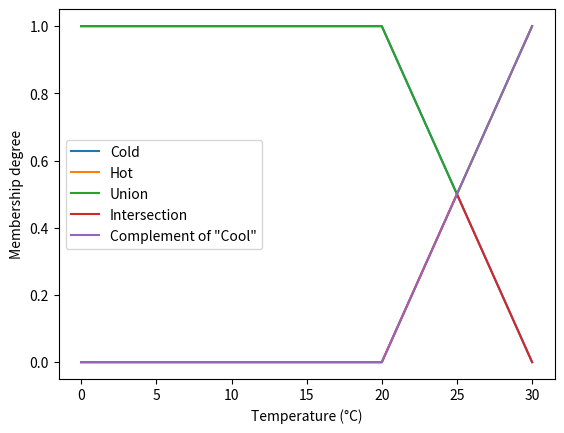

Generate this figure with matplotlib:
import matplotlib.pyplot as plt
import numpy as np


def line_eq(point1, point2):
    (x1, y1), (x2, y2) = point1, point2
    if x2 - x1 == 0:
        return None, None
    slope = (y2 - y1) / (x2 - x1)
    intercept = y1 - slope * x1
    return slope, intercept


def Cold_membership():
    def mf(temp):
        if temp <= 20:
            return 1
        elif temp >= 30:
            return 0
        else:
            slope, intercept = line_eq((20, 1), (30, 0))
            return slope * temp + intercept

    return mf


def Hot_membership():
    def mf(temp):
        if temp <= 20:
            return 0
        elif temp >= 30:
            return 1
        else:
            slope, intercept = line_eq((20, 0), (30, 1))
            return slope * temp + intercept

    return mf


if __name__ == "__main__":
    cold = Cold_membership()
    hot = Hot_membership()
    x = np.linspace(0, 30, 1000)
    y_cool = [cold(t) for t in x]
    y_hot = [hot(t) for t in x]
    y_union = np.maximum(y_cool, y_hot)
    y_intersection = np.minimum(y_cool, y_hot)
    y_complement = [1 - y for y in y_cool]

    plt.plot(x, y_cool, label="Cold")
    plt.plot(x, y_hot, label="Hot")
    plt.legend()
    plt.show()

    plt.plot(x, y_union, label='Union')
    plt.plot(x, y_intersection, label='Intersection')
    plt.plot(x, y_complement, label='Complement of "Cool"')

    plt.xlabel('Temperature (°C)')
    plt.ylabel('Membership degree')
    plt.legend()
    plt.show()
